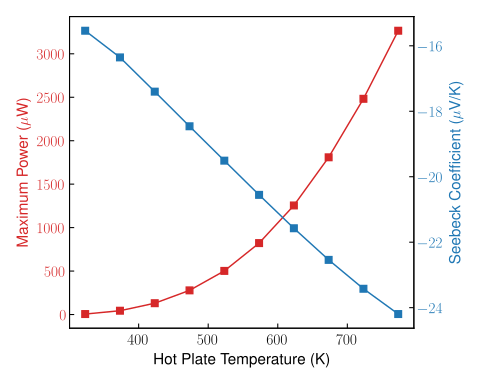

The data file committed next to this chart (first rows):
THP, Max_Power, Seebeck_Coefficient
323.1, 5.613046776457998e-06, -1.5540077272210447e-05
373.1, 4.390758370267189e-05, -1.635489573561415e-05
423.1, 0.0001304, -1.7401054612627488e-05
473.1, 0.0002781, -1.8459125947562103e-05
523.1, 0.0005021, -1.9509171794400885e-05
573.1, 0.0008219, -2.055403350091485e-05
623.1, 0.001255, -2.1574381980076974e-05
673.1, 0.001809, -2.254012660436318e-05
723.1, 0.002482, -2.3422592993802642e-05
773.1, 0.003265, -2.4195188612811883e-05
